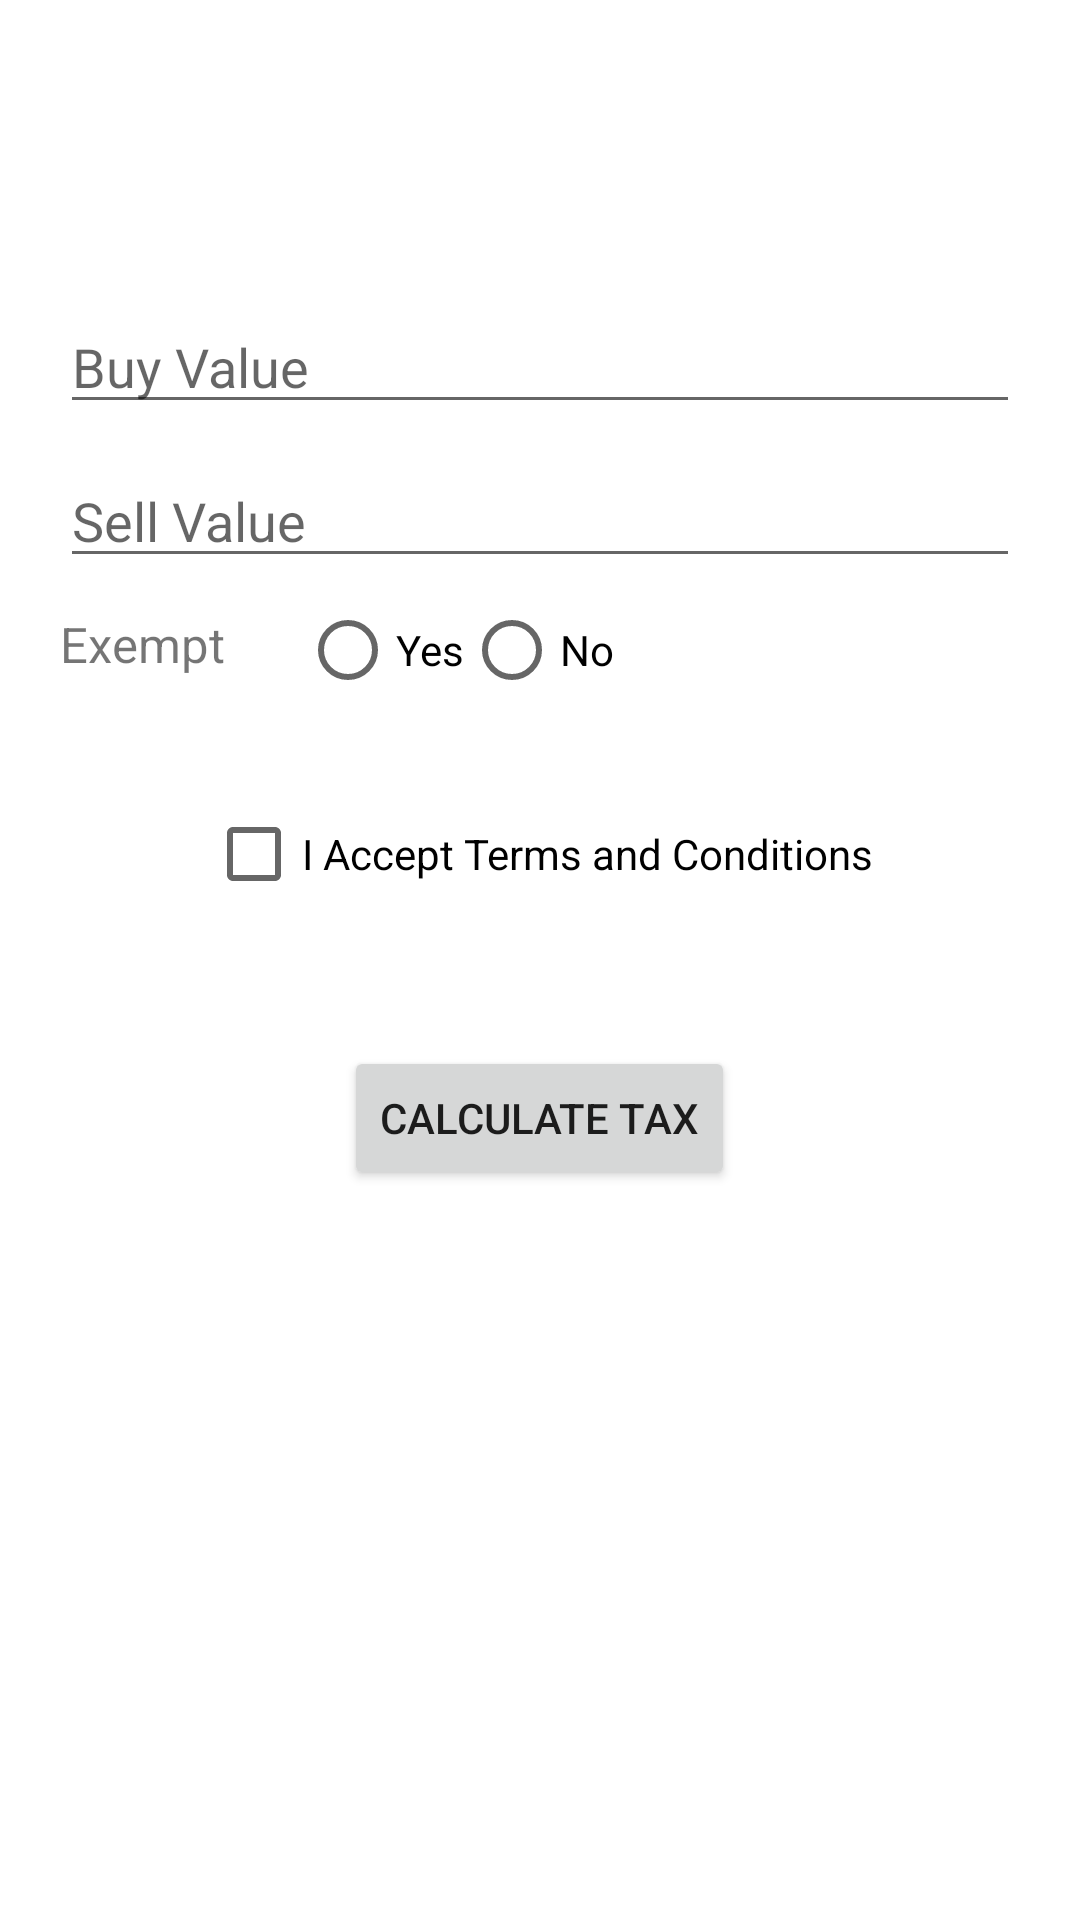

Write the Android layout XML for this screen, with the resource values it uses.
<!-- AndroidManifest.xml: application theme Theme.HMT_26_Android -->
<!-- res/layout/activity_stcgactivity.xml -->
<?xml version="1.0" encoding="utf-8"?>
<RelativeLayout xmlns:android="http://schemas.android.com/apk/res/android"
    xmlns:app="http://schemas.android.com/apk/res-auto"
    xmlns:tools="http://schemas.android.com/tools"
    android:id="@+id/main"
    android:layout_width="match_parent"
    android:layout_height="match_parent"
    tools:context=".STCGActivity">

        <EditText
            android:layout_width="match_parent"
            android:layout_height="wrap_content"
            android:id="@+id/edtSTCGBuy"
                android:layout_centerHorizontal="true"
                android:hint="@string/buy_value"
                android:layout_marginTop="100dp"
            android:layout_marginStart="20dp"
                android:layout_marginEnd="20dp"
            />




        <EditText
            android:layout_width="match_parent"
            android:layout_height="wrap_content"
            android:id="@+id/edtSTCGSell"
            android:layout_below="@id/edtSTCGBuy"
            android:hint="@string/sell_value"

            android:layout_marginStart="20dp"
            android:layout_marginEnd="20dp"
                android:layout_marginTop="10dp"

            />



        <TextView
            android:layout_width="wrap_content"
            android:layout_height="wrap_content"
            android:id="@+id/tvSTCGExempt"
            android:text="@string/exempt"
            android:layout_below="@id/edtSTCGSell"
            android:layout_marginTop="11dp"
            android:textSize="8pt"
                android:layout_marginStart="20dp"
            />

        <RadioGroup
            android:layout_width="wrap_content"
            android:layout_height="wrap_content"
            android:id="@+id/rgSTCGExempt"
            android:layout_below="@id/edtSTCGSell"
            android:layout_marginStart="100dp"
            android:orientation="horizontal"
            >

                <RadioButton
                    android:layout_width="wrap_content"
                    android:layout_height="wrap_content"
                    android:id="@+id/rbSTCGYes"
                    android:text="@string/yes"
                    />


                <RadioButton
                    android:layout_width="wrap_content"
                    android:layout_height="wrap_content"
                    android:id="@+id/rbSTCGNo"
                    android:text="@string/no"
                    />


        </RadioGroup>



        <CheckBox
            android:layout_width="wrap_content"
            android:layout_height="wrap_content"
            android:id="@+id/cbSTCGCondition"
            android:text="@string/i_accept_terms_and_conditions"
            android:layout_below="@id/rgSTCGExempt"
            android:layout_centerHorizontal="true"
            android:layout_marginTop="20dp"
            />

        <Button
            android:layout_width="wrap_content"
            android:layout_height="wrap_content"
            android:id="@+id/btnSTCGCalc"
            android:text="@string/calculate_tax"
            android:layout_below="@id/cbSTCGCondition"
            android:layout_centerHorizontal="true"
            android:layout_marginTop="40dp"
            />




</RelativeLayout>
<!-- resources referenced by this layout -->
<resources>
  <string name="buy_value">Buy Value</string>
  <string name="calculate_tax">Calculate Tax</string>
  <string name="exempt">Exempt</string>
  <string name="i_accept_terms_and_conditions">I Accept Terms and Conditions</string>
  <string name="no">No</string>
  <string name="sell_value">Sell Value</string>
  <string name="yes">Yes</string>
  <style name="Theme.HMT_26_Android" parent="Theme.MaterialComponents.DayNight.NoActionBar">
          
          <item name="colorPrimary">@color/purple_500</item>
          <item name="colorPrimaryVariant">@color/purple_700</item>
          <item name="colorOnPrimary">@color/white</item>
          
          <item name="colorSecondary">@color/teal_200</item>
          <item name="colorSecondaryVariant">@color/teal_700</item>
          <item name="colorOnSecondary">@color/black</item>
          
          <item name="android:statusBarColor">?attr/colorPrimaryVariant</item>
          
      </style>
  <color name="purple_500">#FF6200EE</color>
  <color name="purple_700">#FF3700B3</color>
  <color name="white">#FFFFFFFF</color>
  <color name="teal_200">#FF03DAC5</color>
  <color name="teal_700">#FF018786</color>
  <color name="black">#FF000000</color>
</resources>
